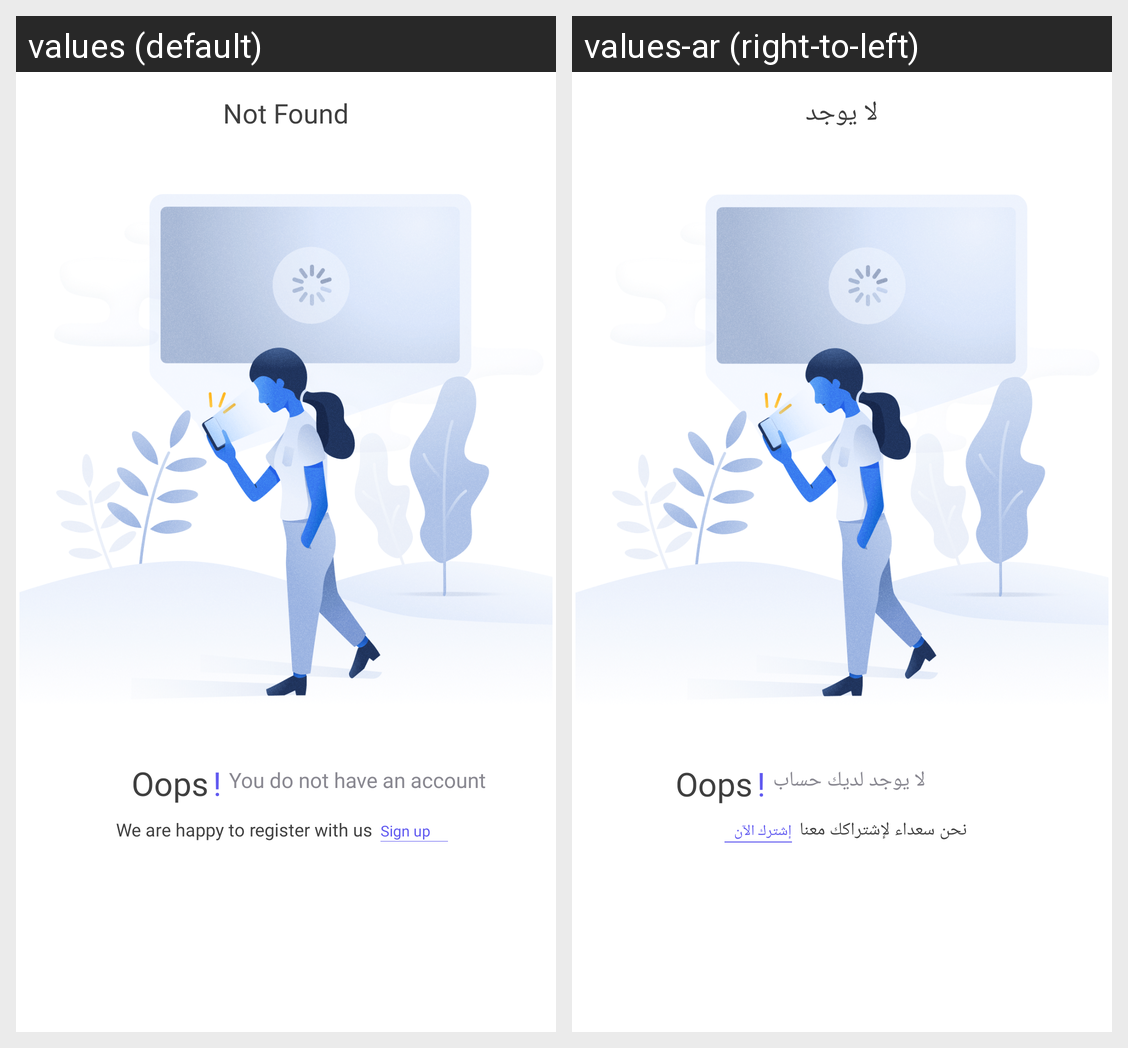

Translations of the strings shown on this Android screen, per locale in the grid:
Android screen res/layout/fragment_not_found.xml rendered under 2 locales, left to right: values (default), values-ar (right-to-left). Device: Nexus 5 (rendered at 1080×1920; each locale shown at half size, 540×960, under a caption strip naming it); theme AppTheme.
Strings drawn on this screen, with the default value and each locale's value (text and hints the layout hard-codes, and strings that could not be matched under every locale, appear in the picture but are not listed):

not_found
  values: Not Found
  values-ar: لا يوجد

Oops
  values: Oops
  values-ar: Oops

exclamation
  values: !
  values-ar: !

you_notHave
  values: You do not have an account
  values-ar: لا يوجد لديك حساب

we_happy
  values: We are happy to register with us
  values-ar: نحن سعداء لإشتراكك معنا

sign_up
  values: Sign up
  values-ar: إشترك الآن
